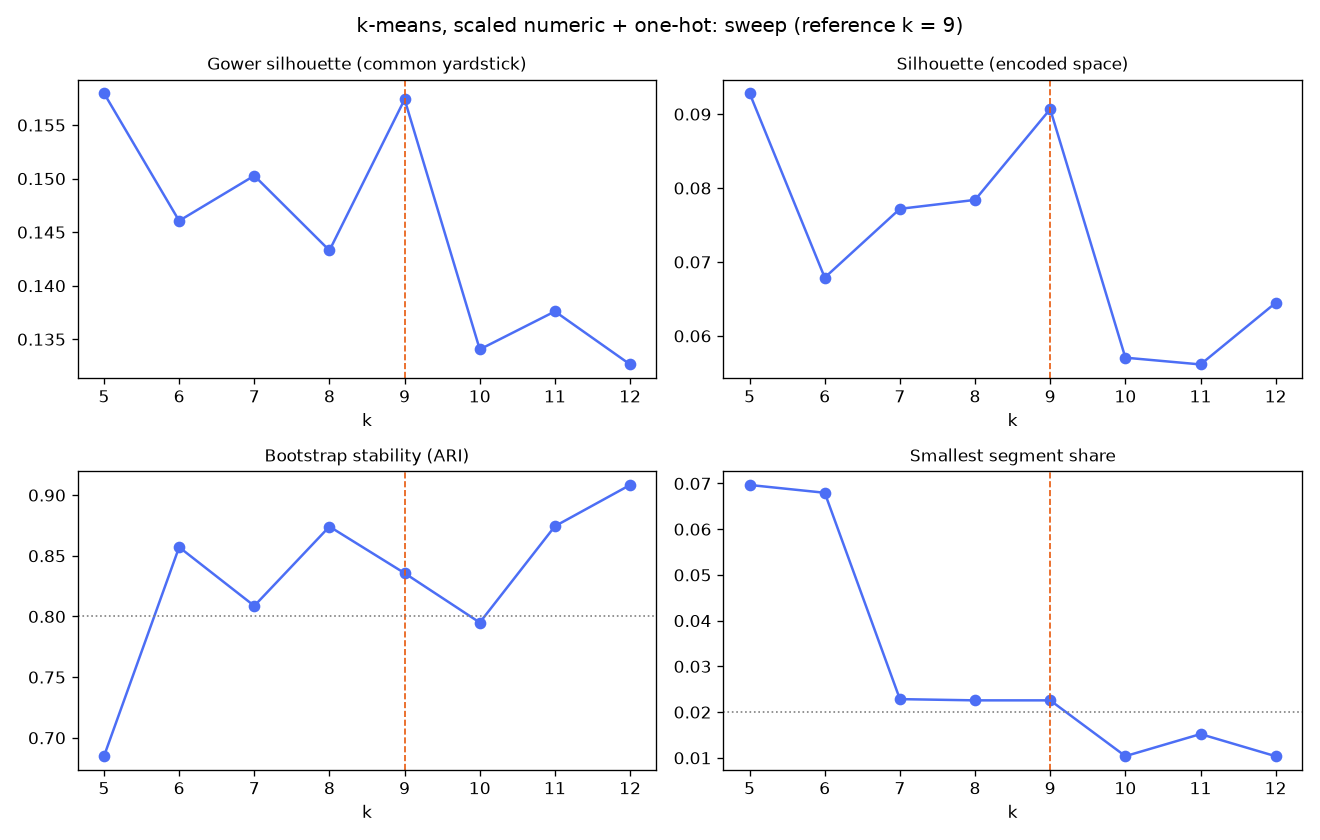

Data behind this chart, as committed beside it:
k, min_share, max_share, n_small_segments, silhouette_native, calinski_harabasz, davies_bouldin, silhouette_gower, stability_ari_mean, stability_ari_min, admissible
5, 0.06967, 0.4424, 0, 0.09284, 6645, 2.538, 0.158, 0.6848, 0.5202, False
6, 0.06797, 0.2999, 0, 0.06789, 6338, 2.422, 0.1461, 0.8571, 0.6161, True
7, 0.02284, 0.2998, 0, 0.07719, 6176, 2.279, 0.1503, 0.8087, 0.4503, True
8, 0.02257, 0.2881, 0, 0.0784, 5756, 2.261, 0.1433, 0.8741, 0.6947, True
9, 0.02257, 0.2894, 0, 0.09068, 5675, 2.282, 0.1574, 0.8357, 0.6577, True
10, 0.01037, 0.1817, 1, 0.05706, 5317, 2.267, 0.1341, 0.795, 0.6304, False
11, 0.0152, 0.1784, 1, 0.05614, 5001, 2.302, 0.1376, 0.8744, 0.7976, False
12, 0.01035, 0.1687, 1, 0.06448, 4909, 2.332, 0.1326, 0.9084, 0.7985, False
